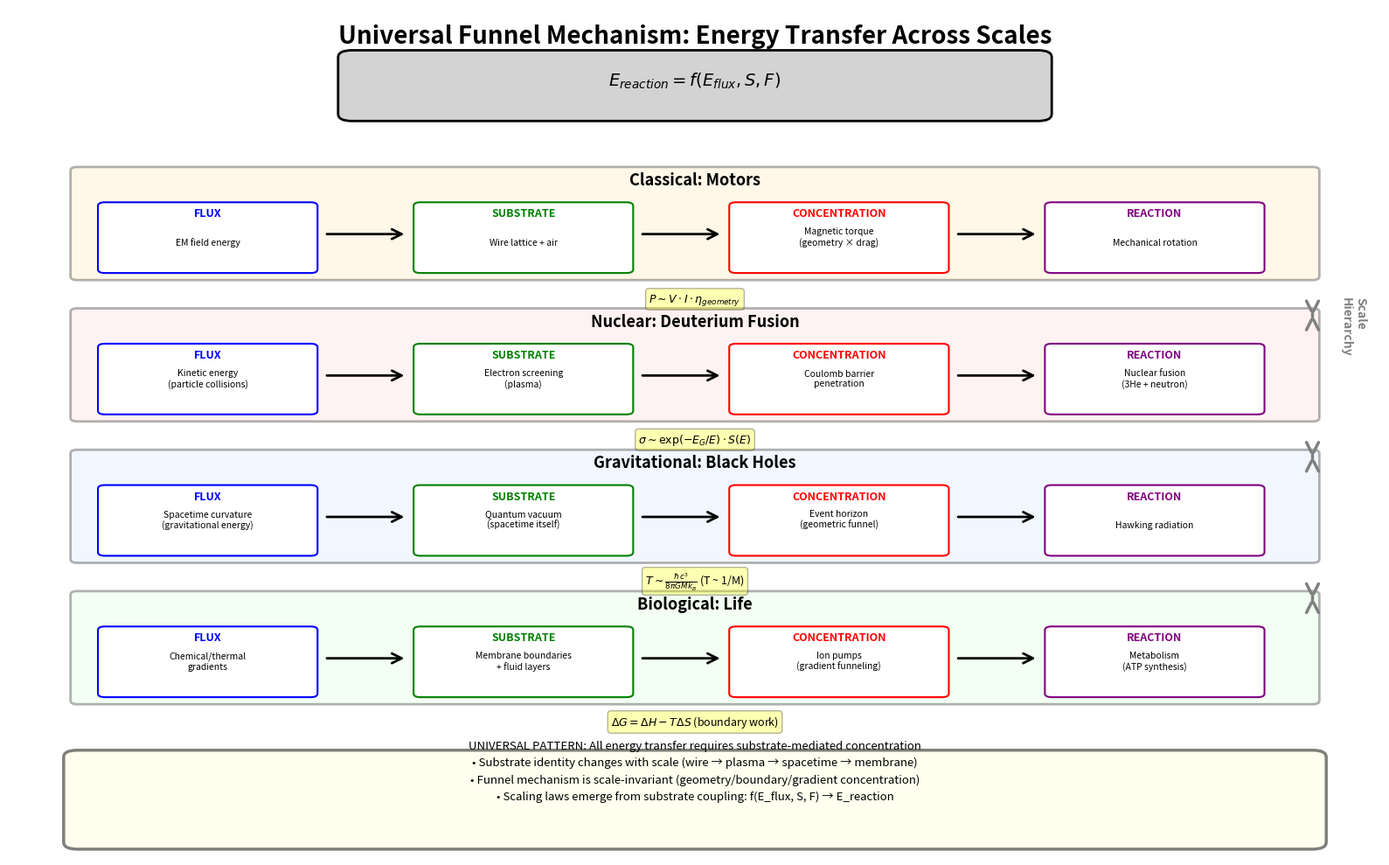

Write Python code to recreate this figure.
import matplotlib.pyplot as plt
import matplotlib.patches as mpatches
from matplotlib.patches import FancyBboxPatch, FancyArrowPatch
import numpy as np

fig, ax = plt.subplots(figsize=(16, 10))
ax.set_xlim(0, 10)
ax.set_ylim(0, 12)
ax.axis('off')

# Title
ax.text(5, 11.5, "Universal Funnel Mechanism: Energy Transfer Across Scales",
        ha='center', fontsize=20, weight='bold')

# Universal formula at top
formula_box = FancyBboxPatch((2.5, 10.5), 5, 0.8,
                             boxstyle="round,pad=0.1",
                             edgecolor='black', facecolor='lightgray', linewidth=2)
ax.add_patch(formula_box)
ax.text(5, 10.9, r'$E_{reaction} = f(E_{flux}, S, F)$',
        ha='center', fontsize=14, weight='bold', style='italic')

# Define scale levels
scales = [
    {
        'name': 'Classical: Motors',
        'y': 8.5,
        'flux': 'EM field energy',
        'substrate': 'Wire lattice + air',
        'concentration': 'Magnetic torque\n(geometry × drag)',
        'reaction': 'Mechanical rotation',
        'scaling': r'$P \sim V \cdot I \cdot \eta_{geometry}$',
        'color': '#FFE5B4'
    },
    {
        'name': 'Nuclear: Deuterium Fusion',
        'y': 6.5,
        'flux': 'Kinetic energy\n(particle collisions)',
        'substrate': 'Electron screening\n(plasma)',
        'concentration': 'Coulomb barrier\npenetration',
        'reaction': 'Nuclear fusion\n(3He + neutron)',
        'scaling': r'$\sigma \sim \exp(-E_G/E) \cdot S(E)$',
        'color': '#FFD4D4'
    },
    {
        'name': 'Gravitational: Black Holes',
        'y': 4.5,
        'flux': 'Spacetime curvature\n(gravitational energy)',
        'substrate': 'Quantum vacuum\n(spacetime itself)',
        'concentration': 'Event horizon\n(geometric funnel)',
        'reaction': 'Hawking radiation',
        'scaling': r'$T \sim \frac{\hbar c^3}{8\pi G M k_B}$ (T ~ 1/M)',
        'color': '#D4E5FF'
    },
    {
        'name': 'Biological: Life',
        'y': 2.5,
        'flux': 'Chemical/thermal\ngradients',
        'substrate': 'Membrane boundaries\n+ fluid layers',
        'concentration': 'Ion pumps\n(gradient funneling)',
        'reaction': 'Metabolism\n(ATP synthesis)',
        'scaling': r'$\Delta G = \Delta H - T\Delta S$ (boundary work)',
        'color': '#D4FFD4'
    }
]

# Draw each scale level
for scale in scales:
    y = scale['y']

    # Main box
    main_box = FancyBboxPatch((0.5, y - 0.3), 9, 1.5,
                              boxstyle="round,pad=0.05",
                              edgecolor='black', facecolor=scale['color'],
                              linewidth=2, alpha=0.3)
    ax.add_patch(main_box)

    # Title
    ax.text(5, y + 1.0, scale['name'], ha='center', fontsize=13, weight='bold')

    # Flux box
    flux_box = FancyBboxPatch((0.7, y - 0.2), 1.5, 0.9,
                              boxstyle="round,pad=0.05",
                              edgecolor='blue', facecolor='white', linewidth=1.5)
    ax.add_patch(flux_box)
    ax.text(1.45, y + 0.55, 'FLUX', ha='center', fontsize=9, weight='bold', color='blue')
    ax.text(1.45, y + 0.15, scale['flux'], ha='center', fontsize=7.5, style='italic')

    # Arrow 1
    arrow1 = FancyArrowPatch((2.3, y + 0.3), (2.9, y + 0.3),
                            arrowstyle='->', mutation_scale=20, linewidth=2, color='black')
    ax.add_patch(arrow1)

    # Substrate box
    sub_box = FancyBboxPatch((3.0, y - 0.2), 1.5, 0.9,
                             boxstyle="round,pad=0.05",
                             edgecolor='green', facecolor='white', linewidth=1.5)
    ax.add_patch(sub_box)
    ax.text(3.75, y + 0.55, 'SUBSTRATE', ha='center', fontsize=9, weight='bold', color='green')
    ax.text(3.75, y + 0.15, scale['substrate'], ha='center', fontsize=7.5, style='italic')

    # Arrow 2
    arrow2 = FancyArrowPatch((4.6, y + 0.3), (5.2, y + 0.3),
                            arrowstyle='->', mutation_scale=20, linewidth=2, color='black')
    ax.add_patch(arrow2)

    # Concentration box
    conc_box = FancyBboxPatch((5.3, y - 0.2), 1.5, 0.9,
                              boxstyle="round,pad=0.05",
                              edgecolor='red', facecolor='white', linewidth=1.5)
    ax.add_patch(conc_box)
    ax.text(6.05, y + 0.55, 'CONCENTRATION', ha='center', fontsize=9, weight='bold', color='red')
    ax.text(6.05, y + 0.15, scale['concentration'], ha='center', fontsize=7.5, style='italic')

    # Arrow 3
    arrow3 = FancyArrowPatch((6.9, y + 0.3), (7.5, y + 0.3),
                            arrowstyle='->', mutation_scale=20, linewidth=2, color='black')
    ax.add_patch(arrow3)

    # Reaction box
    react_box = FancyBboxPatch((7.6, y - 0.2), 1.5, 0.9,
                               boxstyle="round,pad=0.05",
                               edgecolor='purple', facecolor='white', linewidth=1.5)
    ax.add_patch(react_box)
    ax.text(8.35, y + 0.55, 'REACTION', ha='center', fontsize=9, weight='bold', color='purple')
    ax.text(8.35, y + 0.15, scale['reaction'], ha='center', fontsize=7.5, style='italic')

    # Scaling law below
    ax.text(5, y - 0.65, scale['scaling'], ha='center', fontsize=9,
            bbox=dict(boxstyle='round,pad=0.3', facecolor='yellow', alpha=0.3))

# Vertical connecting arrows showing scale hierarchy
for i in range(len(scales) - 1):
    y1 = scales[i]['y'] - 0.9
    y2 = scales[i + 1]['y'] + 1.2
    arrow = FancyArrowPatch((9.5, y1), (9.5, y2),
                           arrowstyle='<->', mutation_scale=25,
                           linewidth=2.5, color='gray', linestyle='--')
    ax.add_patch(arrow)

ax.text(9.7, 7.5, 'Scale\nHierarchy', ha='left', fontsize=10,
        weight='bold', color='gray', rotation=-90, va='center')

# Bottom summary box
summary_box = FancyBboxPatch((0.5, 0.2), 9, 1.2,
                             boxstyle="round,pad=0.1",
                             edgecolor='black', facecolor='lightyellow',
                             linewidth=2.5, alpha=0.5)
ax.add_patch(summary_box)

summary_text = """UNIVERSAL PATTERN: All energy transfer requires substrate-mediated concentration
• Substrate identity changes with scale (wire → plasma → spacetime → membrane)
• Funnel mechanism is scale-invariant (geometry/boundary/gradient concentration)
• Scaling laws emerge from substrate coupling: f(E_flux, S, F) → E_reaction"""

ax.text(5, 0.8, summary_text, ha='center', fontsize=9.5,
        style='italic', linespacing=1.6)

plt.tight_layout()
plt.savefig('universal_funnel_ladder.png', dpi=200, bbox_inches='tight', facecolor='white')
plt.close()

print("\n✓ Universal funnel ladder diagram created")
